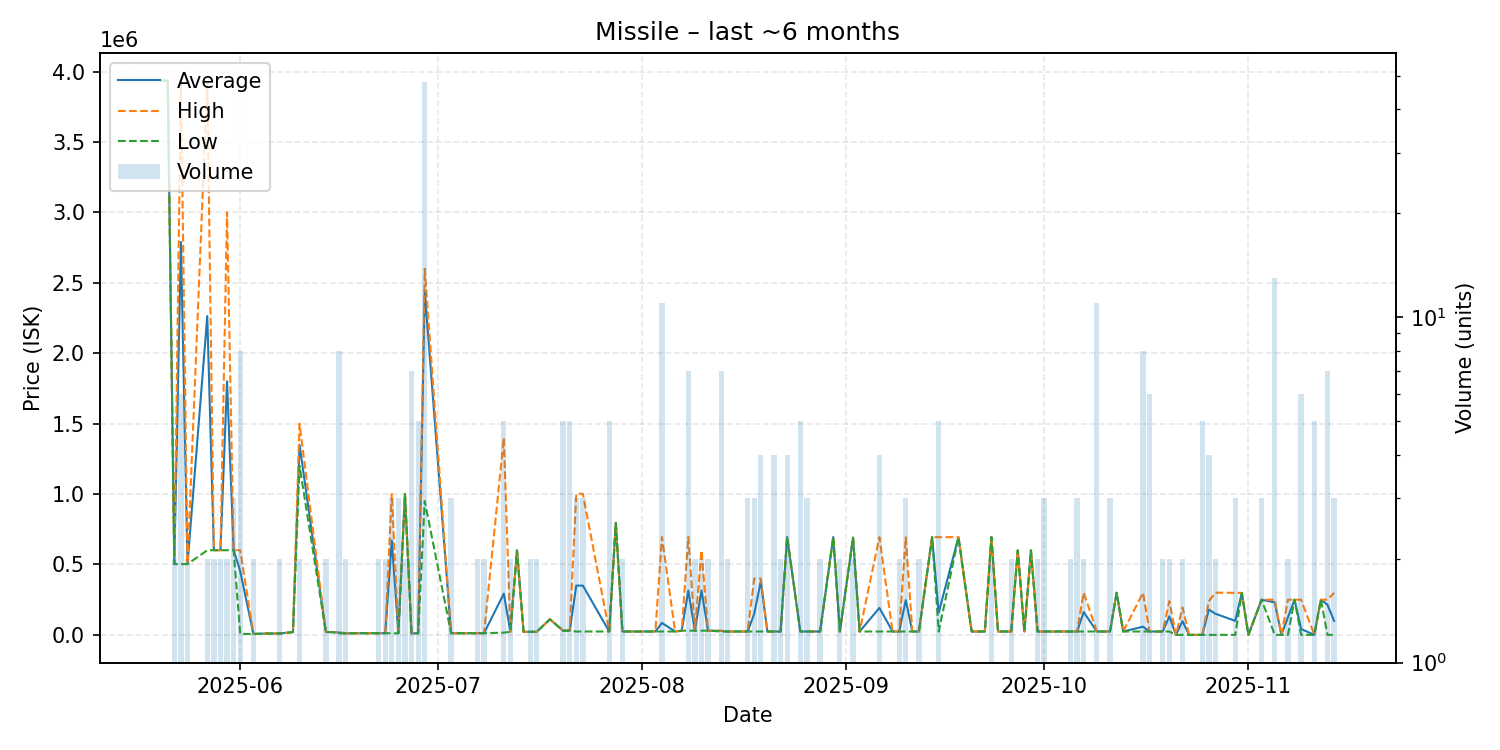

The data file committed next to this chart (first rows):
date, average, highest, lowest, order_count, volume
2025-05-20, 3935000, 3935000, 3935000, 1, 1
2025-05-21, 3934000, 3934000, 3934000, 1, 1
2025-05-22, 502500, 502500, 502500, 1, 2
2025-05-23, 2790000, 3934000, 502500, 4, 6
2025-05-24, 502900, 502900, 502900, 1, 2
2025-05-27, 2264050, 3927000, 601100, 2, 2
2025-05-28, 601550, 601600, 601500, 2, 2
2025-05-29, 601500, 601500, 601500, 2, 2
2025-05-30, 1800700, 3000000, 601400, 2, 2
2025-05-31, 601400, 601400, 601400, 2, 3
2025-06-01, 452554, 601400, 6666, 5, 8
2025-06-03, 6667, 6667, 6667, 1, 2
2025-06-05, 10000, 10000, 10000, 1, 1
2025-06-07, 10100, 10100, 10100, 1, 2
2025-06-09, 20000, 20000, 20000, 1, 1
2025-06-10, 1350000, 1500000, 1200000, 2, 2
2025-06-14, 20000, 20000, 20000, 2, 2
2025-06-15, 20000, 20000, 20000, 1, 1
2025-06-16, 16625, 20000, 11000, 3, 8
2025-06-17, 11000, 11000, 11000, 2, 2
2025-06-19, 12000, 12000, 12000, 1, 1
2025-06-20, 12000, 12000, 12000, 1, 1
2025-06-21, 12000, 12000, 12000, 1, 1
2025-06-22, 12000, 12000, 12000, 2, 2
2025-06-23, 12000, 12000, 12000, 1, 2
2025-06-24, 670633, 999950, 12000, 3, 3
2025-06-25, 11667, 12000, 11000, 3, 3
2025-06-26, 1000000, 1000000, 1000000, 1, 2
2025-06-27, 11000, 11000, 11000, 4, 7
2025-06-28, 11000, 11000, 11000, 1, 5
2025-06-29, 2443146, 2600000, 950000, 7, 48
2025-07-03, 12000, 12000, 12000, 3, 3
2025-07-07, 12130, 12130, 12130, 1, 2
2025-07-08, 12130, 12130, 12130, 1, 2
2025-07-11, 293066, 1399000, 16100, 5, 5
2025-07-12, 22050, 22100, 22000, 2, 2
2025-07-13, 600000, 600000, 600000, 1, 1
2025-07-14, 22130, 22130, 22130, 1, 1
2025-07-15, 22130, 22130, 22130, 2, 2
2025-07-16, 22210, 22210, 22210, 2, 2
2025-07-18, 111000, 111000, 111000, 1, 1
2025-07-20, 30000, 30000, 30000, 3, 5
2025-07-21, 30000, 30000, 30000, 3, 5
2025-07-22, 350033, 1002000, 24050, 3, 3
2025-07-23, 350067, 1002000, 24100, 2, 3
2025-07-27, 24110, 24110, 24110, 3, 5
2025-07-28, 795000, 795000, 795000, 1, 1
2025-07-29, 24120, 24120, 24120, 2, 2
2025-07-30, 24120, 24120, 24120, 1, 1
2025-08-03, 24120, 24120, 24120, 1, 1
2025-08-04, 85109, 695000, 24120, 4, 11
2025-08-06, 24120, 24120, 24120, 1, 1
2025-08-07, 30000, 30000, 30000, 1, 1
2025-08-08, 314857, 695000, 30000, 4, 7
2025-08-09, 30000, 30000, 30000, 2, 2
2025-08-10, 315000, 600000, 30000, 2, 2
2025-08-11, 30100, 30100, 30100, 2, 2
2025-08-13, 28363, 30100, 24120, 4, 7
2025-08-14, 24120, 24120, 24120, 1, 2
2025-08-15, 24120, 24120, 24120, 1, 1
... 66 more rows
